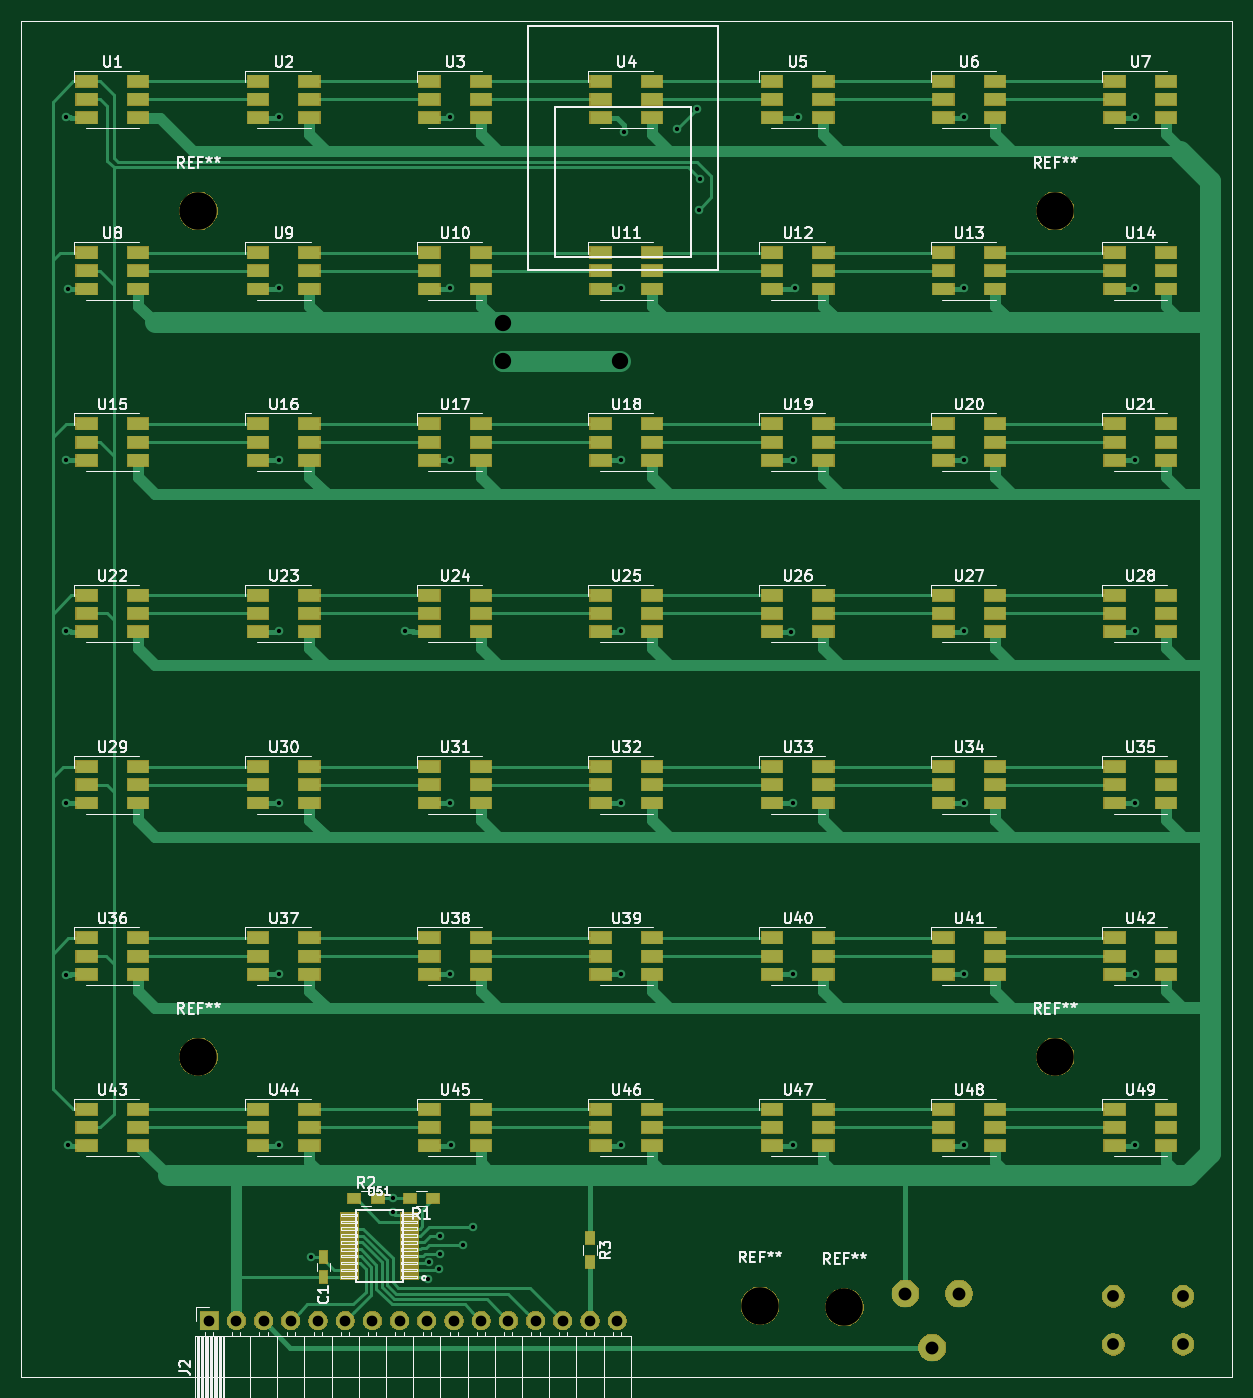
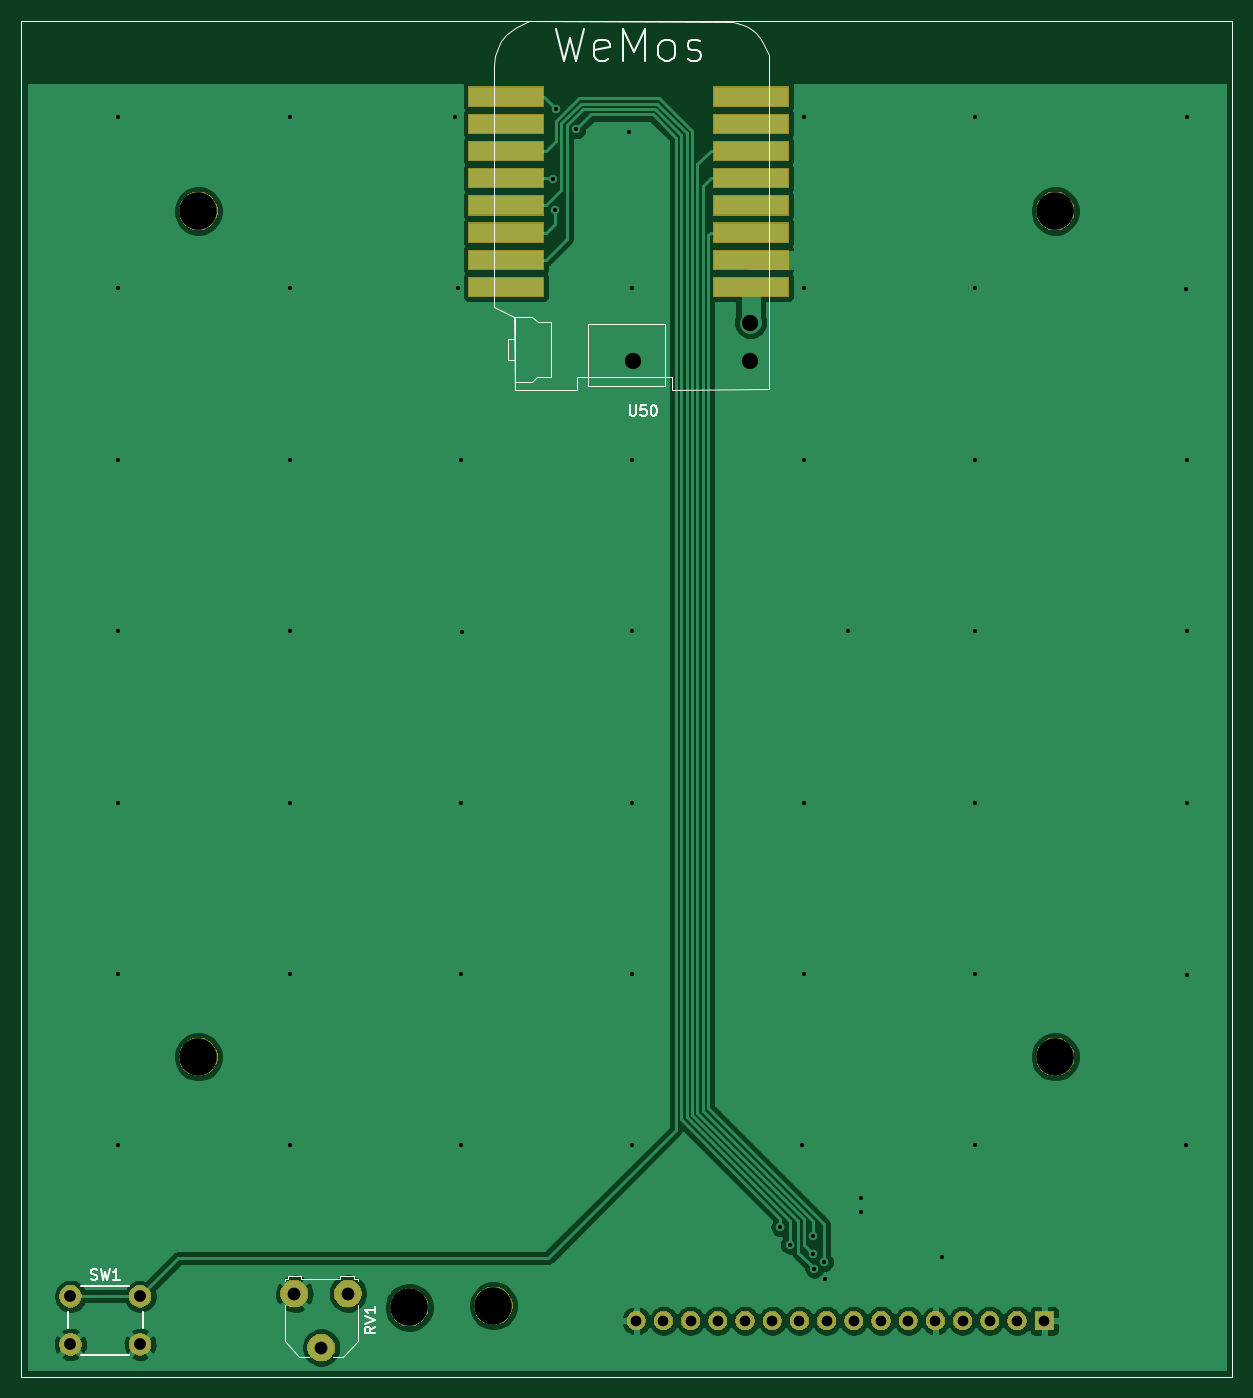
Circuit board: 9 layer files. Board 113.0 x 126.6 mm.
- bottom_copper: ESP-BuildStatus-Light-Board-B_Cu.gbr (71561 bytes)
- bottom_mask: ESP-BuildStatus-Light-Board-B_Mask.gbr (30701 bytes)
- bottom_silk: ESP-BuildStatus-Light-Board-B_SilkS.gbr (7957 bytes)
- outline: ESP-BuildStatus-Light-Board-Edge_Cuts.gbr (704 bytes)
- top_copper: ESP-BuildStatus-Light-Board-F_Cu.gbr (45374 bytes)
- top_mask: ESP-BuildStatus-Light-Board-F_Mask.gbr (71491 bytes)
- top_silk: ESP-BuildStatus-Light-Board-F_SilkS.gbr (68723 bytes)
- drill: ESP-BuildStatus-Light-Board-NPTH.drl (361 bytes)
- drill: ESP-BuildStatus-Light-Board-PTH.drl (1591 bytes)

=== bottom_copper: ESP-BuildStatus-Light-Board-B_Cu.gbr (71561 bytes, source omitted) ===
=== bottom_mask: ESP-BuildStatus-Light-Board-B_Mask.gbr (30701 bytes, source omitted) ===
=== bottom_silk: ESP-BuildStatus-Light-Board-B_SilkS.gbr (7957 bytes, source omitted) ===
=== outline: ESP-BuildStatus-Light-Board-Edge_Cuts.gbr ===
G04 #@! TF.GenerationSoftware,KiCad,Pcbnew,(5.1.5)-3*
G04 #@! TF.CreationDate,2020-03-22T16:58:59-07:00*
G04 #@! TF.ProjectId,ESP-BuildStatus-Light-Board,4553502d-4275-4696-9c64-537461747573,rev?*
G04 #@! TF.SameCoordinates,Original*
G04 #@! TF.FileFunction,Profile,NP*
%FSLAX46Y46*%
G04 Gerber Fmt 4.6, Leading zero omitted, Abs format (unit mm)*
G04 Created by KiCad (PCBNEW (5.1.5)-3) date 2020-03-22 16:58:59*
%MOMM*%
%LPD*%
G04 APERTURE LIST*
%ADD10C,0.050000*%
G04 APERTURE END LIST*
D10*
X130429000Y-144907000D02*
X130429000Y-18288000D01*
X243459000Y-144907000D02*
X130429000Y-144907000D01*
X243459000Y-18288000D02*
X243459000Y-144907000D01*
X130429000Y-18288000D02*
X243459000Y-18288000D01*
M02*

=== top_copper: ESP-BuildStatus-Light-Board-F_Cu.gbr (45374 bytes, source omitted) ===
=== top_mask: ESP-BuildStatus-Light-Board-F_Mask.gbr (71491 bytes, source omitted) ===
=== top_silk: ESP-BuildStatus-Light-Board-F_SilkS.gbr (68723 bytes, source omitted) ===
=== drill: ESP-BuildStatus-Light-Board-NPTH.drl ===
M48
; DRILL file {KiCad (5.1.5)-3} date 2020-03-22 16:59:11
; FORMAT={-:-/ absolute / inch / decimal}
; #@! TF.CreationDate,2020-03-22T16:59:11-07:00
; #@! TF.GenerationSoftware,Kicad,Pcbnew,(5.1.5)-3
; #@! TF.FileFunction,NonPlated,1,2,NPTH
FMAT,2
INCH
T1C0.1378
%
G90
G05
T1
X5.785Y-1.42
X8.935Y-1.42
X8.935Y-4.53
X5.785Y-4.53
X8.16Y-5.45
X7.85Y-5.445
T0
M30

=== drill: ESP-BuildStatus-Light-Board-PTH.drl ===
M48
; DRILL file {KiCad (5.1.5)-3} date 2020-03-22 16:59:11
; FORMAT={-:-/ absolute / inch / decimal}
; #@! TF.CreationDate,2020-03-22T16:59:11-07:00
; #@! TF.GenerationSoftware,Kicad,Pcbnew,(5.1.5)-3
; #@! TF.FileFunction,Plated,1,2,PTH
FMAT,2
INCH
T1C0.0157
T2C0.0394
T3C0.0433
T4C0.0472
T5C0.0600
%
G90
G05
T1
X5.3Y-1.075
X5.3Y-2.335
X5.3Y-2.965
X5.3Y-3.595
X5.3Y-4.23
X5.305Y-1.705
X5.305Y-4.855
X6.0799Y-1.075
X6.0799Y-1.7049
X6.0799Y-2.3348
X6.0799Y-2.9648
X6.0799Y-3.5947
X6.0799Y-4.2246
X6.0799Y-4.8545
X6.2Y-5.265
X6.5Y-5.05
X6.5Y-5.1
X6.545Y-2.965
X6.63Y-5.345
X6.635Y-5.2837
X6.6699Y-5.3085
X6.675Y-5.1893
X6.675Y-5.255
X6.7098Y-1.075
X6.7098Y-1.7049
X6.7098Y-2.3348
X6.7098Y-3.5947
X6.7098Y-4.2246
X6.715Y-4.8545
X6.76Y-5.22
X6.795Y-5.155
X7.3398Y-1.7049
X7.3398Y-2.3348
X7.3398Y-2.9648
X7.3398Y-3.5947
X7.3398Y-4.2246
X7.3398Y-4.8545
X7.35Y-1.13
X7.545Y-1.12
X7.62Y-1.045
X7.625Y-1.415
X7.6305Y-1.304
X7.965Y-2.9665
X7.9697Y-2.3348
X7.9697Y-3.5947
X7.9697Y-4.2246
X7.9697Y-4.8545
X7.98Y-1.7049
X7.99Y-1.075
X8.5996Y-1.075
X8.5996Y-1.7049
X8.5996Y-2.3348
X8.5996Y-2.9648
X8.5996Y-3.5947
X8.5996Y-4.2246
X8.5996Y-4.8545
X9.2295Y-1.075
X9.2295Y-1.7049
X9.2295Y-2.3348
X9.2295Y-2.9648
X9.2295Y-3.5947
X9.2295Y-4.2246
X9.2295Y-4.8545
T2
X5.825Y-5.5
X5.925Y-5.5
X6.025Y-5.5
X6.125Y-5.5
X6.225Y-5.5
X6.325Y-5.5
X6.425Y-5.5
X6.525Y-5.5
X6.625Y-5.5
X6.725Y-5.5
X6.825Y-5.5
X6.925Y-5.5
X7.025Y-5.5
X7.125Y-5.5
X7.225Y-5.5
X7.325Y-5.5
T3
X9.1491Y-5.41
X9.1491Y-5.5872
X9.405Y-5.41
X9.405Y-5.5872
T4
X8.385Y-5.4
X8.4834Y-5.5984
X8.5819Y-5.4
T5
X6.905Y-1.83
X6.905Y-1.97
X7.335Y-1.97
T0
M30

